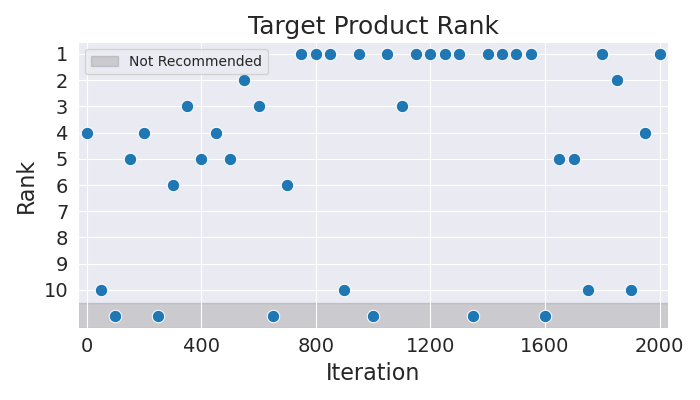

The file beside this chart, header and first rows:
Iteration, Rank
0, 4
50, 10
100, 11
150, 5
200, 4
250, 11
300, 6
350, 3
400, 5
450, 4
500, 5
550, 2
600, 3
650, 11
700, 6
750, 1
800, 1
850, 1
900, 10
950, 1
1000, 11
1050, 1
1100, 3
1150, 1
1200, 1
1250, 1
1300, 1
1350, 11
1400, 1
1450, 1
1500, 1
1550, 1
1600, 11
1650, 5
1700, 5
1750, 10
1800, 1
1850, 2
1900, 10
1950, 4
2000, 1
